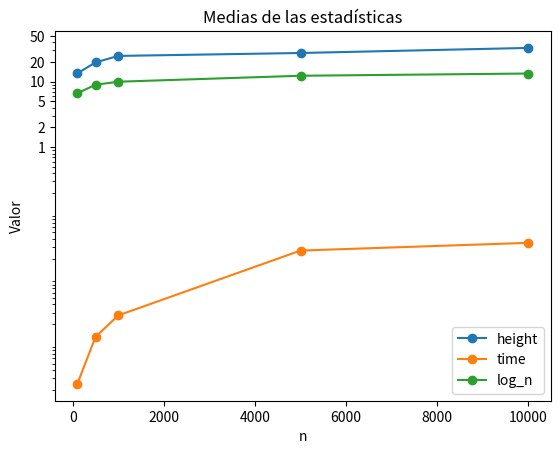
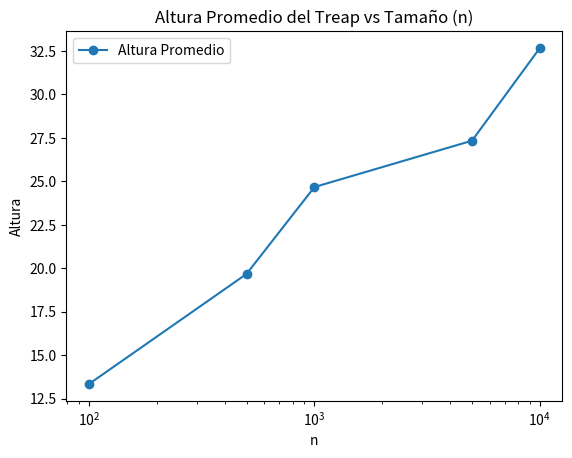
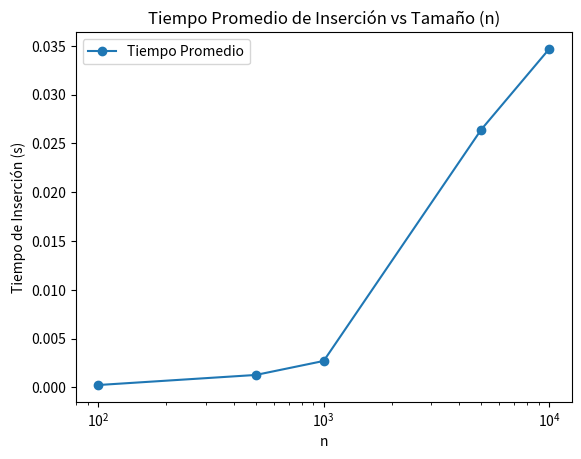

Here is the Python script that generated these plots, in order:
import threading
from typing import Optional, TypeVar, Generic, Tuple

T = TypeVar('T')
S = TypeVar('S')

class Treap(Generic[T, S]):
    """
    Implementación de un Treap, una estructura de datos híbrida de
    Árbol Binario de Búsqueda (BST) y Heap (min-heap en prioridad).

    Uso thread-safe con RLock.
    """

    class _TreapNode:
        def __init__(self, key: T, priority: S):
            self.key: T = key
            self.priority: S = priority
            self.left: Optional['Treap._TreapNode'] = None
            self.right: Optional['Treap._TreapNode'] = None
            self.parent: Optional['Treap._TreapNode'] = None

        def is_leaf(self) -> bool:
            return self.left is None and self.right is None

        def is_root(self) -> bool:
            return self.parent is None

        def is_left_child(self) -> bool:
            return (self.parent is not None) and (self.parent.left is self)

        def is_right_child(self) -> bool:
            return (self.parent is not None) and (self.parent.right is self)

        # Búsqueda
        def search(self,
                   target_key: Optional[T] = None,
                   target_priority: Optional[S] = None
                   ) -> Optional['Treap._TreapNode']:
            """
            Busca recursivamente un nodo con clave == target_key (si no es None)
            y prioridad == target_priority (si no es None).
            """
            if ((target_key is None or target_key == self.key) and
                (target_priority is None or target_priority == self.priority)):
                return self

            result = None
            if target_key is None or target_key <= self.key:
                if self.left is not None:
                    result = self.left.search(target_key, target_priority)
            if result is None and (target_key is None or target_key > self.key):
                if self.right is not None:
                    result = self.right.search(target_key, target_priority)
            return result

        # Medidas
        def size(self) -> int:
            return 1 + (self.left.size() if self.left else 0) + (self.right.size() if self.right else 0)

        def height(self) -> int:
            return 1 + max((self.left.height() if self.left else 0),
                           (self.right.height() if self.right else 0))

        def min(self) -> T:
            return self.left.min() if self.left else self.key

        def max(self) -> T:
            return self.right.max() if self.right else self.key

        # Inserción (clásica)
        def add(self, key: T, priority: S, treap: 'Treap') -> 'Treap._TreapNode':
            """
            Inserta un nuevo nodo (key, priority) respetando la propiedad BST en 'key'.
            Se asume que claves iguales se insertan en el subárbol izquierdo.
            Luego se verifica (y, en su caso, se corrige) la propiedad de heap.
            """
            if key <= self.key:
                if self.left is not None:
                    self.left = self.left.add(key, priority, treap)
                    self.left.parent = self
                else:
                    self.left = Treap._TreapNode(key, priority)
                    self.left.parent = self
                if treap.has_higher_priority(self.left.priority, self.priority):
                    return self.rotate_right(treap)
                else:
                    return self
            else:
                if self.right is not None:
                    self.right = self.right.add(key, priority, treap)
                    self.right.parent = self
                else:
                    self.right = Treap._TreapNode(key, priority)
                    self.right.parent = self
                if treap.has_higher_priority(self.right.priority, self.priority):
                    return self.rotate_left(treap)
                else:
                    return self

        # Rotaciones clásicas
        def rotate_left(self, treap: 'Treap') -> 'Treap._TreapNode':
            r"""
            Realiza una rotación a la izquierda.
            Sea x = self y y = x.right. Tras la rotación, y se convierte en la nueva raíz
            de este subárbol, y x pasa a ser su hijo izquierdo.
            """
            y = self.right
            if y is None:
                return self  # no se puede rotar
            self.right = y.left
            if y.left is not None:
                y.left.parent = self
            y.left = self
            y.parent = self.parent
            if self.parent is None:
                treap.root = y
            else:
                if self.is_left_child():
                    self.parent.left = y
                else:
                    self.parent.right = y
            self.parent = y
            return y

        def rotate_right(self, treap: 'Treap') -> 'Treap._TreapNode':
            """
            Realiza una rotación a la derecha.
            Sea x = self y y = x.left. Tras la rotación, y se convierte en la nueva raíz
            de este subárbol, y x pasa a ser su hijo derecho.
            """
            x = self.left
            if x is None:
                return self
            self.left = x.right
            if x.right is not None:
                x.right.parent = self
            x.right = self
            x.parent = self.parent
            if self.parent is None:
                treap.root = x
            else:
                if self.is_left_child():
                    self.parent.left = x
                else:
                    self.parent.right = x
            self.parent = x
            return x

        # Actualización de prioridad con algoritmo iterativo sencillo
        def update_priority(self, new_priority: S, treap: 'Treap') -> 'Treap._TreapNode':
            """
            Actualiza la prioridad del nodo y lo reubica en el árbol.
            Se realiza en dos fases:
              - Bubble-up: se rota mientras la nueva prioridad sea estrictamente menor que la del padre.
              - Push-down: se rota mientras algún hijo tenga prioridad estrictamente menor.
            Se utilizan comparaciones estrictas para evitar oscilaciones.
            """
            self.priority = new_priority
            # Bubble-up: mientras el nodo tenga padre y su prioridad sea menor que la del padre
            while self.parent is not None and self.priority < self.parent.priority:
                if self.is_left_child():
                    self = self.parent.rotate_right(treap)
                else:
                    self = self.parent.rotate_left(treap)
            # Push-down: mientras alguno de sus hijos tenga prioridad menor
            while True:
                changed = False
                if self.left is not None and self.left.priority < self.priority:
                    self = self.rotate_right(treap)
                    changed = True
                elif self.right is not None and self.right.priority < self.priority:
                    self = self.rotate_left(treap)
                    changed = True
                if not changed:
                    break
            return self

        # Eliminación recursiva interna
        def _remove(self, key: T, priority: S, treap: 'Treap') -> Tuple[Optional['Treap._TreapNode'], bool]:
            """
            Elimina recursivamente el nodo que coincida con (key, priority)
            y retorna (nuevo_subárbol, True/False si se eliminó).
            """
            if key < self.key:
                if self.left:
                    new_left, deleted = self.left._remove(key, priority, treap)
                    self.left = new_left
                    if new_left:
                        new_left.parent = self
                    return (self, deleted)
                else:
                    return (self, False)
            elif key > self.key:
                if self.right:
                    new_right, deleted = self.right._remove(key, priority, treap)
                    self.right = new_right
                    if new_right:
                        new_right.parent = self
                    return (self, deleted)
                else:
                    return (self, False)
            else:
                # Clave igual; si la prioridad no coincide, se busca en los hijos.
                if self.priority != priority:
                    if self.left:
                        new_left, deleted = self.left._remove(key, priority, treap)
                        self.left = new_left
                        if new_left:
                            new_left.parent = self
                        if deleted:
                            return (self, True)
                    if self.right:
                        new_right, deleted = self.right._remove(key, priority, treap)
                        self.right = new_right
                        if new_right:
                            new_right.parent = self
                        return (self, deleted)
                    return (self, False)
                # Nodo encontrado.
                if self.left is None:
                    if self.right:
                        self.right.parent = self.parent
                    return (self.right, True)
                elif self.right is None:
                    if self.left:
                        self.left.parent = self.parent
                    return (self.left, True)
                else:
                    # Ambos hijos existen: se rota según la prioridad del hijo más "bueno"
                    if treap.has_higher_priority(self.left.priority, self.right.priority):
                        new_root = self.rotate_right(treap)
                        new_root.right, _ = new_root.right._remove(key, priority, treap)
                        if new_root.right:
                            new_root.right.parent = new_root
                        return (new_root, True)
                    else:
                        new_root = self.rotate_left(treap)
                        new_root.left, _ = new_root.left._remove(key, priority, treap)
                        if new_root.left:
                            new_root.left.parent = new_root
                        return (new_root, True)

        def clean_up(self):
            if self.left:
                self.left.clean_up()
                self.left = None
            if self.right:
                self.right.clean_up()
                self.right = None
            self.parent = None

        def check_treap_invariants(self, treap: 'Treap') -> bool:
            if self.left is not None:
                if (treap.has_higher_priority(self.left.priority, self.priority)
                    or self.left.key > self.key):
                    return False
            if self.right is not None:
                if (treap.has_higher_priority(self.right.priority, self.priority)
                    or self.right.key <= self.key):
                    return False
            left_ok = self.left.check_treap_invariants(treap) if self.left else True
            right_ok = self.right.check_treap_invariants(treap) if self.right else True
            return left_ok and right_ok

    class TreapEntry:
        """
        Par (clave, prioridad) usado en operaciones públicas del Treap.
        """
        def __init__(self, key: T, priority: S):
            self.key = key
            self.priority = priority

        def get_key(self) -> T:
            return self.key

        def get_priority(self) -> S:
            return self.priority

        def __lt__(self, other: 'Treap.TreapEntry') -> bool:
            if other is None:
                return False
            return self.priority < other.priority

    def __init__(self):
        self.root: Optional[Treap._TreapNode] = None
        self._lock = threading.RLock()

    def has_higher_priority(self, first: S, second: S) -> bool:
        # Menor valor => mayor prioridad
        return first < second

    # Métodos públicos
    def size(self) -> int:
        with self._lock:
            return self.root.size() if self.root else 0

    def height(self) -> int:
        with self._lock:
            return self.root.height() if self.root else 0

    def is_empty(self) -> bool:
        with self._lock:
            return self.root is None

    def min(self) -> Optional[T]:
        with self._lock:
            return self.root.min() if self.root else None

    def max(self) -> Optional[T]:
        with self._lock:
            return self.root.max() if self.root else None

    def search(self, key: T) -> Optional[T]:
        with self._lock:
            node = self.root.search(target_key=key) if self.root else None
            return node.key if node else None

    def contains(self, entry: 'Treap.TreapEntry') -> bool:
        with self._lock:
            if not self.root:
                return False
            node = self.root.search(target_key=entry.get_key(),
                                    target_priority=entry.get_priority())
            return node is not None

    def add(self, entry: 'Treap.TreapEntry') -> bool:
        """
        Inserta la entrada siempre retornando True (como en los tests),
        incluso si ya existía.
        """
        with self._lock:
            if self.root is None:
                self.root = Treap._TreapNode(entry.get_key(), entry.get_priority())
            else:
                self.root = self.root.add(entry.get_key(), entry.get_priority(), self)
            return True

    def update_priority(self, old_entry: 'Treap.TreapEntry', new_entry: 'Treap.TreapEntry') -> bool:
        if old_entry.get_key() != new_entry.get_key():
            raise ValueError("Las dos entradas deben tener la misma clave")
        if old_entry.get_priority() == new_entry.get_priority():
            return False
        with self._lock:
            if not self.root:
                return False
            target = self.root.search(target_key=old_entry.get_key(),
                                      target_priority=old_entry.get_priority())
            if not target:
                return False
            new_node = target.update_priority(new_entry.get_priority(), self)
            if new_node.parent is None:
                self.root = new_node
            return True

    def remove(self, entry: 'Treap.TreapEntry') -> bool:
        """
        Elimina el nodo que coincida con (key, priority).
        Retorna True si se eliminó.
        """
        with self._lock:
            if self.root is None:
                return False
            new_root, deleted = self.root._remove(entry.get_key(), entry.get_priority(), self)
            self.root = new_root
            return deleted

    def remove_key(self, key: T) -> bool:
        """
        Elimina UNA copia de la clave 'key'. Se llama repetidamente
        para remover duplicados.
        """
        with self._lock:
            if self.root is None:
                return False
            node = self.root.search(target_key=key)
            if not node:
                return False
            self.root, deleted = self.root._remove(key, node.priority, self)
            return deleted

    def clear(self):
        with self._lock:
            old_root = self.root
            self.root = None
        if old_root:
            old_root.clean_up()

    def check_treap_invariants(self) -> bool:
        with self._lock:
            return self.root.check_treap_invariants(self) if self.root else True

    def check_bst_invariants(self) -> bool:
        with self._lock:
            return self.root.check_treap_invariants(self) if self.root else True

    def peek(self) -> Optional['Treap.TreapEntry']:
        """
        Retorna la raíz (elemento de mayor prioridad) sin eliminarla.
        """
        with self._lock:
            if not self.root:
                return None
            return Treap.TreapEntry(self.root.key, self.root.priority)

    def top(self) -> Optional['Treap.TreapEntry']:
        """
        Extrae y elimina la raíz (elemento de mayor prioridad) y la retorna.
        Se utiliza remove() para eliminar la entrada.
        """
        with self._lock:
            if not self.root:
                return None
            result = Treap.TreapEntry(self.root.key, self.root.priority)
            self.remove(result)
            return result


import unittest
import random
from typing import List

# Se asume que el código de la clase Treap está definido en el mismo módulo o importado adecuadamente.
# Por ejemplo:
# from treap import Treap

class TestTreap(unittest.TestCase):
    def setUp(self):
        # Para reproducibilidad en pruebas que usan números aleatorios
        random.seed(0)

    def init_treap(self, keys: List, priorities: List) -> Treap:
        """
        Inicializa un Treap a partir de dos listas: claves y prioridades,
        asegurándose de que ambas tengan la misma longitud.
        
        Args:
            keys (List): Lista de claves.
            priorities (List): Lista de prioridades.
        
        Returns:
            Treap: El treap inicializado con las entradas correspondientes.
        """
        if len(keys) != len(priorities):
            raise ValueError("Both lists must have the same length")
        treap = Treap()
        for key, priority in zip(keys, priorities):
            treap.add(Treap.TreapEntry(key, priority))
        return treap

    def test_top(self):
        # Prueba de top() en treap vacío
        treap = Treap()
        self.assertIsNone(treap.top(), "top() debe retornar None cuando el treap está vacío")
        
        # Agregar un solo elemento y comprobar top()
        treap.add(Treap.TreapEntry("primo", 1.0))
        result = treap.top()
        self.assertIsNotNone(result, "top() debe retornar un elemento válido cuando el treap no está vacío")
        self.assertEqual(result.get_key(), "primo", "top() debe retornar el único elemento del treap")
        self.assertTrue(treap.is_empty(), "Después de top() el treap debe quedar vacío")
        
        # Agregar múltiples entradas con prioridades variadas
        treap.add(Treap.TreapEntry("primo", 1.0))
        treap.add(Treap.TreapEntry("primo", 1.0))
        treap.add(Treap.TreapEntry("secondo", -1.0))
        treap.add(Treap.TreapEntry("a", 11.0))
        treap.add(Treap.TreapEntry("b", 0.0))
        treap.add(Treap.TreapEntry("c", -0.99))
        result = treap.top()
        # Entre "secondo" con prioridad -1.0 y "c" con -0.99, se espera que "secondo" (con menor valor) sea el de mayor prioridad.
        self.assertEqual(result.get_key(), "secondo", "top() debe retornar el elemento de mayor prioridad")
        
        # Agregar elementos aleatorios y verificar invariantes
        for _ in range(10):
            treap.add(Treap.TreapEntry(str(random.randint(0, 1000)), random.random()))
            self.assertTrue(treap.check_treap_invariants(), "Las invariantes del treap deben mantenerse")
        while not treap.is_empty():
            self.assertTrue(treap.check_treap_invariants(), "Las invariantes del treap deben mantenerse")
            treap.top()

    def test_peek(self):
        treap = Treap()
        # peek() en treap vacío devuelve None
        self.assertIsNone(treap.peek(), "peek() debe retornar None cuando el treap está vacío")
        
        treap.add(Treap.TreapEntry("primo", 1e14))
        result = treap.peek()
        self.assertIsNotNone(result, "peek() debe retornar un elemento válido si el treap no está vacío")
        self.assertEqual(result.get_key(), "primo", "peek() debe retornar el único elemento del treap")
        
        # Agregar más elementos y verificar que peek() siempre retorne el de mayor prioridad
        treap.add(Treap.TreapEntry("b", 0.0))
        treap.add(Treap.TreapEntry("c", -0.99))
        treap.add(Treap.TreapEntry("secondo", -1.0))
        treap.add(Treap.TreapEntry("a", 11.0))
        result = treap.peek()
        self.assertEqual(result.get_key(), "secondo", "peek() debe retornar el elemento de mayor prioridad")

    def test_add(self):
        treap = Treap()
        self.assertEqual(treap.size(), 0, "El tamaño debe ser 0 en un treap vacío")
        
        self.assertTrue(treap.add(Treap.TreapEntry("d", 1.0)))
        self.assertEqual(treap.size(), 1)
        self.assertTrue(treap.contains(Treap.TreapEntry("d", 1.0)))
        
        self.assertTrue(treap.add(Treap.TreapEntry("c", 2.0)))
        self.assertEqual(treap.size(), 2)
        self.assertTrue(treap.contains(Treap.TreapEntry("c", 2.0)))
        
        self.assertTrue(treap.add(Treap.TreapEntry("c", 2.0)))
        self.assertEqual(treap.size(), 3)
        self.assertTrue(treap.contains(Treap.TreapEntry("c", 2.0)))
        
        self.assertTrue(treap.add(Treap.TreapEntry("e", -1.0)))
        self.assertEqual(treap.size(), 4)
        self.assertTrue(treap.contains(Treap.TreapEntry("e", -1.0)))
        
        self.assertTrue(treap.add(Treap.TreapEntry("f", 0.0)))
        self.assertEqual(treap.size(), 5)
        self.assertTrue(treap.contains(Treap.TreapEntry("f", 0.0)))
        
        self.assertTrue(treap.add(Treap.TreapEntry("a", 2.0)))
        self.assertEqual(treap.size(), 6)
        self.assertTrue(treap.contains(Treap.TreapEntry("a", 2.0)))
        
        self.assertTrue(treap.add(Treap.TreapEntry("a", 123.0)))
        self.assertEqual(treap.size(), 7)
        self.assertTrue(treap.contains(Treap.TreapEntry("a", 123.0)))

    def test_update_priority(self):
        keys = ["a", "b", "c", "d", "e", "f", "g"]
        priorities = list(range(7))  # [0, 1, 2, 3, 4, 5, 6]
        treap = self.init_treap(keys, priorities)
        
        # Casos que deben retornar False (clave no encontrada o prioridad no coincide)
        self.assertFalse(treap.update_priority(Treap.TreapEntry("d", 2), Treap.TreapEntry("d", 1)))
        self.assertFalse(treap.update_priority(Treap.TreapEntry("a", -1), Treap.TreapEntry("a", 0)))
        self.assertFalse(treap.update_priority(Treap.TreapEntry("a", 0), Treap.TreapEntry("a", 0)))
        
        # Actualización legítima
        self.assertTrue(treap.update_priority(Treap.TreapEntry("b", 1), Treap.TreapEntry("b", 7)))
        self.assertTrue(treap.check_treap_invariants(), "Las invariantes no deben romperse tras update_priority")
        self.assertFalse(treap.contains(Treap.TreapEntry("b", 1)))
        self.assertTrue(treap.contains(Treap.TreapEntry("b", 7)))
        
        self.assertTrue(treap.update_priority(Treap.TreapEntry("c", 2), Treap.TreapEntry("c", -1)))
        self.assertTrue(treap.check_treap_invariants(), "Las invariantes no deben romperse tras update_priority")
        self.assertEqual(treap.top().get_key(), "c", "El elemento 'c' debe tener la máxima prioridad tras la actualización")
        
        self.assertTrue(treap.update_priority(Treap.TreapEntry("a", 0), Treap.TreapEntry("a", 4)))
        self.assertTrue(treap.check_treap_invariants(), "Las invariantes no deben romperse tras update_priority")
        self.assertEqual(treap.top().get_key(), "d", "Después de actualizar la raíz, se espera que 'd' sea el top")

    def test_update_priority_fail(self):
        treap = Treap()
        treap.add(Treap.TreapEntry("a", 0))
        with self.assertRaises(ValueError, msg="Debe lanzar ValueError si las claves no coinciden"):
            treap.update_priority(Treap.TreapEntry("a", 2), Treap.TreapEntry("c", 2))
        
    def test_remove(self):
        keys = list(range(9))
        priorities = [random.random() for _ in keys]
        treap = self.init_treap(keys, priorities)
        self.assertEqual(treap.size(), len(keys))
        
        random.shuffle(keys)
        for k in keys:
            current_size = treap.size()
            self.assertTrue(treap.remove(Treap.TreapEntry(k, priorities[k])), "Remove debe tener éxito")
            self.assertEqual(treap.size(), current_size - 1, "El tamaño debe disminuir en 1 tras remove")
            self.assertFalse(treap.contains(Treap.TreapEntry(k, priorities[k])), "El elemento debe haber sido eliminado")
        
    def test_remove_key(self):
        keys = list(range(9))
        priorities = [random.random() for _ in keys]
        treap = self.init_treap(keys, priorities)
        self.assertEqual(treap.size(), len(keys))
        
        random.shuffle(keys)
        for k in keys:
            current_size = treap.size()
            self.assertTrue(treap.remove_key(k), "remove_key debe tener éxito")
            self.assertEqual(treap.size(), current_size - 1, "El tamaño debe disminuir en 1 tras remove_key")
            self.assertFalse(treap.contains(Treap.TreapEntry(k, priorities[k])), "El elemento debe haber sido eliminado")
        
        # Probar con duplicados
        keys_dup = list(range(9))
        priorities_dup = [random.random() for _ in keys_dup]
        treap2 = self.init_treap(keys_dup, priorities_dup)
        treap2.add(Treap.TreapEntry(0, -10.0))
        self.assertEqual(treap2.size(), len(keys_dup) + 1)
        
        self.assertTrue(treap2.remove_key(0))
        self.assertEqual(treap2.size(), len(keys_dup))
        self.assertIsNotNone(treap2.search(0), "Debe existir al menos una copia del elemento duplicado")
        
        self.assertTrue(treap2.remove_key(0))
        self.assertEqual(treap2.size(), len(keys_dup) - 1)
        self.assertIsNone(treap2.search(0), "Todas las copias deben haber sido eliminadas")
    
    def test_clear(self):
        treap = Treap()
        num_elements = 5 + random.randint(0, 9)
        for i in range(num_elements):
            self.assertTrue(treap.add(Treap.TreapEntry(i, random.random())))
        self.assertEqual(treap.size(), num_elements)
        treap.clear()
        self.assertEqual(treap.size(), 0)
        self.assertTrue(treap.is_empty())
        treap.add(Treap.TreapEntry(1, 0.0))
        self.assertEqual(treap.size(), 1)
        self.assertFalse(treap.is_empty())
    
    def test_size(self):
        treap = Treap()
        self.assertEqual(treap.size(), 0, "El tamaño debe ser 0 en un treap vacío")
        
        treap.add(Treap.TreapEntry("a", 1.0))
        treap.add(Treap.TreapEntry("bcd", -1.0))
        self.assertEqual(treap.size(), 2, "El tamaño debe cambiar tras agregar elementos")
        treap.add(Treap.TreapEntry("a", 1.0))
        self.assertEqual(treap.size(), 3, "El tamaño debe aumentar incluso agregando duplicados")
        treap.add(Treap.TreapEntry("c", 3.1415))
        treap.add(Treap.TreapEntry("d", 3.1415))
        self.assertEqual(treap.size(), 5, "El tamaño debe aumentar con más elementos")
        self.assertTrue(treap.remove(Treap.TreapEntry("d", 3.1415)))
        self.assertEqual(treap.size(), 4, "El tamaño debe disminuir tras remover elementos")
        treap.remove(Treap.TreapEntry("bcd", -1.0))
        self.assertEqual(treap.size(), 3, "El tamaño debe disminuir tras remover elementos")
        treap.peek()
        self.assertEqual(treap.size(), 3, "El tamaño no debe cambiar al usar peek()")
        treap.top()
        self.assertEqual(treap.size(), 2, "El tamaño debe disminuir tras top()")
        treap.top()
        self.assertEqual(treap.size(), 1, "El tamaño debe disminuir tras top()")
    
    def test_height(self):
        treap = Treap()
        self.assertEqual(treap.height(), 0, "Un treap vacío debe tener altura 0")
        
        treap.add(Treap.TreapEntry("d", 1.0))
        self.assertEqual(treap.height(), 1)
        
        treap.add(Treap.TreapEntry("c", 2.0))
        self.assertEqual(treap.height(), 2)
        
        treap.remove(Treap.TreapEntry("c", 2.0))
        self.assertEqual(treap.height(), 1)
        
        treap.add(Treap.TreapEntry("e", -1.0))
        self.assertEqual(treap.height(), 2)
        
        treap.add(Treap.TreapEntry("f", 0.0))
        self.assertEqual(treap.height(), 2)
        
        treap.add(Treap.TreapEntry("c", 2.0))
        self.assertEqual(treap.height(), 3)
        
        treap.add(Treap.TreapEntry("x", 4.0))
        self.assertEqual(treap.height(), 3)
        
        treap.add(Treap.TreapEntry("y", 5.0))
        self.assertEqual(treap.height(), 4)
        
        treap.add(Treap.TreapEntry("w", 6.0))
        self.assertEqual(treap.height(), 4)
        
        treap.add(Treap.TreapEntry("z", 7.0))
        self.assertEqual(treap.height(), 5)
        
        treap.add(Treap.TreapEntry("xy", 7.0))
        self.assertEqual(treap.height(), 5)
    
    def test_is_empty(self):
        treap = Treap()
        self.assertTrue(treap.is_empty())
        
        self.assertTrue(treap.add(Treap.TreapEntry(1, 1.1)))
        self.assertFalse(treap.is_empty())
        
        self.assertTrue(treap.add(Treap.TreapEntry(2, -1.1)))
        self.assertFalse(treap.is_empty())
        
        self.assertTrue(treap.add(Treap.TreapEntry(1, 1.1)))
        self.assertFalse(treap.is_empty())
        
        self.assertTrue(treap.remove(Treap.TreapEntry(1, 1.1)))
        self.assertFalse(treap.is_empty())
        
        self.assertTrue(treap.remove(Treap.TreapEntry(2, -1.1)))
        self.assertFalse(treap.is_empty())
        
        self.assertTrue(treap.remove(Treap.TreapEntry(1, 1.1)))
        self.assertTrue(treap.is_empty())
    
    def test_min(self):
        # Prueba que min() retorne el menor elemento del treap
        keys = ["a", "b", "c", "d", "e", "f", "g"]
        random.shuffle(keys)
        treap = self.init_treap(keys, list(range(7)))
        self.assertEqual(treap.min(), "a")
    
    def test_max(self):
        # Prueba que max() retorne el mayor elemento del treap
        keys = ["a", "b", "c", "d", "e", "f", "g"]
        random.shuffle(keys)
        treap = self.init_treap(keys, list(range(7)))
        self.assertEqual(treap.max(), "g")
    
    def test_search(self):
        keys = ["a", "b", "c", "d", "e", "f", "g"]
        priorities = [random.random() for _ in range(7)]
        treap = self.init_treap(keys, priorities)
        
        # Búsqueda por clave
        self.assertEqual(treap.search("d"), "d", "Debe encontrar la entrada existente")
        self.assertIsNone(treap.search("z"), "Debe retornar None si la clave no existe")
    
    def test_contains(self):
        priorities = [random.random() for _ in range(7)]
        treap = self.init_treap(["a", "b", "c", "d", "e", "f", "g"], priorities)
        
        self.assertTrue(treap.contains(Treap.TreapEntry("d", priorities[3])),
                        "Debe encontrar la entrada existente")
        self.assertFalse(treap.contains(Treap.TreapEntry("d", -3.1415)),
                         "No debe encontrar una entrada con prioridad incorrecta")
        self.assertFalse(treap.contains(Treap.TreapEntry("z", 1.1)),
                         "No debe encontrar una entrada inexistente")


unittest.main(argv=[''], verbosity=2, exit=False)


import time
import random
import math
import pandas as pd
import matplotlib.pyplot as plt
import matplotlib.ticker as ticker
from typing import List

# Se asume que la implementación de Treap y sus clases internas ya están definidas/importadas.
# Ejemplo: from treap import Treap

def profile_treap_insertion(sizes: List[int], num_runs: int = 5) -> pd.DataFrame:
    """
    Ejecuta pruebas de inserción en el Treap para diferentes tamaños, 
    registrando el tiempo total de inserción y la altura final del árbol.

    Args:
        sizes (List[int]): Lista de tamaños n a evaluar.
        num_runs (int): Número de ejecuciones por tamaño.

    Returns:
        pd.DataFrame: Con columnas 'n', 'run', 'time', 'height'
    """
    resultados = []
    for n in sizes:
        for run in range(num_runs):
            treap = Treap()
            inicio = time.perf_counter()  # Alta resolución
            for _ in range(n):
                key = random.randint(0, 1_000_000)
                priority = random.random()
                treap.add(Treap.TreapEntry(key, priority))
            fin = time.perf_counter()
            resultados.append({
                "n": n,
                "run": run,
                "time": fin - inicio,
                "height": treap.height()
            })
    return pd.DataFrame(resultados)

def guardar_csv(df: pd.DataFrame, ruta: str):
    """Guarda el DataFrame en CSV. Se captura excepción si ocurre algún error."""
    try:
        df.to_csv(ruta, index=False)
        print(f"CSV guardado en: {ruta}")
    except Exception as e:
        print(f"Error al guardar CSV: {e}")

def plot_test_case_means(df: pd.DataFrame, groupby_field: str, value_fields: List[str]):
    fig, ax = plt.subplots()
    ax.set_xlabel(groupby_field)
    ax.set_ylabel("Valor")
    ax.set_yscale("log", base=10)
    ax.yaxis.set_major_formatter(ticker.ScalarFormatter())
    ax.set_yticks([1, 2, 5, 10, 20, 50, 100, 500, 1000])
    for field in value_fields:
        data = df.groupby(groupby_field).mean().reset_index()
        ax.plot(data[groupby_field], data[field], marker='o', label=field)
    ax.legend()
    plt.title("Medias de las estadísticas")
    plt.show()

def plot_individual_graphs(df: pd.DataFrame):
    fig1, ax1 = plt.subplots()
    ax1.set_xlabel("n")
    ax1.set_ylabel("Altura")
    ax1.set_title("Altura Promedio del Treap vs Tamaño (n)")
    ax1.plot(df["n"], df["height"], marker='o', label="Altura Promedio")
    ax1.set_xscale("log")
    ax1.legend()
    plt.show()

    fig2, ax2 = plt.subplots()
    ax2.set_xlabel("n")
    ax2.set_ylabel("Tiempo de Inserción (s)")
    ax2.set_title("Tiempo Promedio de Inserción vs Tamaño (n)")
    ax2.plot(df["n"], df["time"], marker='o', label="Tiempo Promedio")
    ax2.set_xscale("log")
    ax2.legend()
    plt.show()

## Pruebas de codigo
random.seed(42)
sizes = [100, 500, 1000, 5000, 10000]
num_runs = 3
df_profiling = profile_treap_insertion(sizes, num_runs)
print("Datos de profiling:")
print(df_profiling.head())
ruta_csv = "treap_profiling_results.csv"
guardar_csv(df_profiling, ruta_csv)
df_profiling["log_n"] = df_profiling["n"].apply(lambda x: math.log(x, 2))
plot_test_case_means(df_profiling, "n", ["height", "time", "log_n"])
df_grouped = df_profiling.groupby("n").mean().reset_index()
plot_individual_graphs(df_grouped)


## Tus respuestas